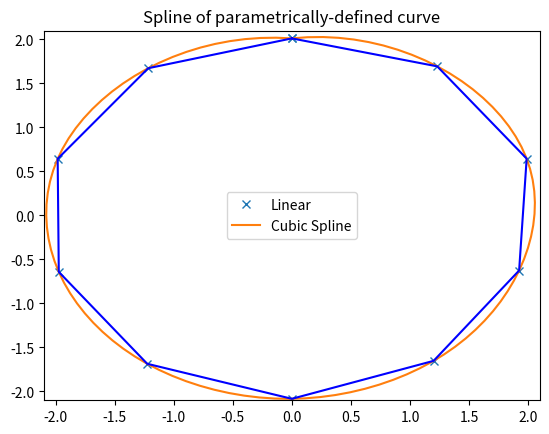

Recreate this plot in Python.
import matplotlib.pyplot as plt
import numpy as np
from scipy import interpolate

r_with_error = .1 * np.random.rand(10) + 2
t = np.arange(0, 1.0, .1)
x = np.sin(2*np.pi*t)*r_with_error
x = np.append(x, [x[0]])
y = np.cos(2*np.pi*t)*r_with_error
y = np.append(y, [y[0]])
# x = np.sin(2*np.pi*t)
# y = np.cos(2*np.pi*t)
tck, u = interpolate.splprep([x, y], s=0)
unew = np.arange(0, 1.01, 0.01)
out = interpolate.splev(unew, tck)
plt.figure()
plt.plot(x, y, 'x', out[0], out[1], x, y, 'b')
plt.legend(['Linear', 'Cubic Spline'])
plt.axis([-2.1, 2.1, -2.1, 2.1])
plt.title('Spline of parametrically-defined curve')
plt.show()
